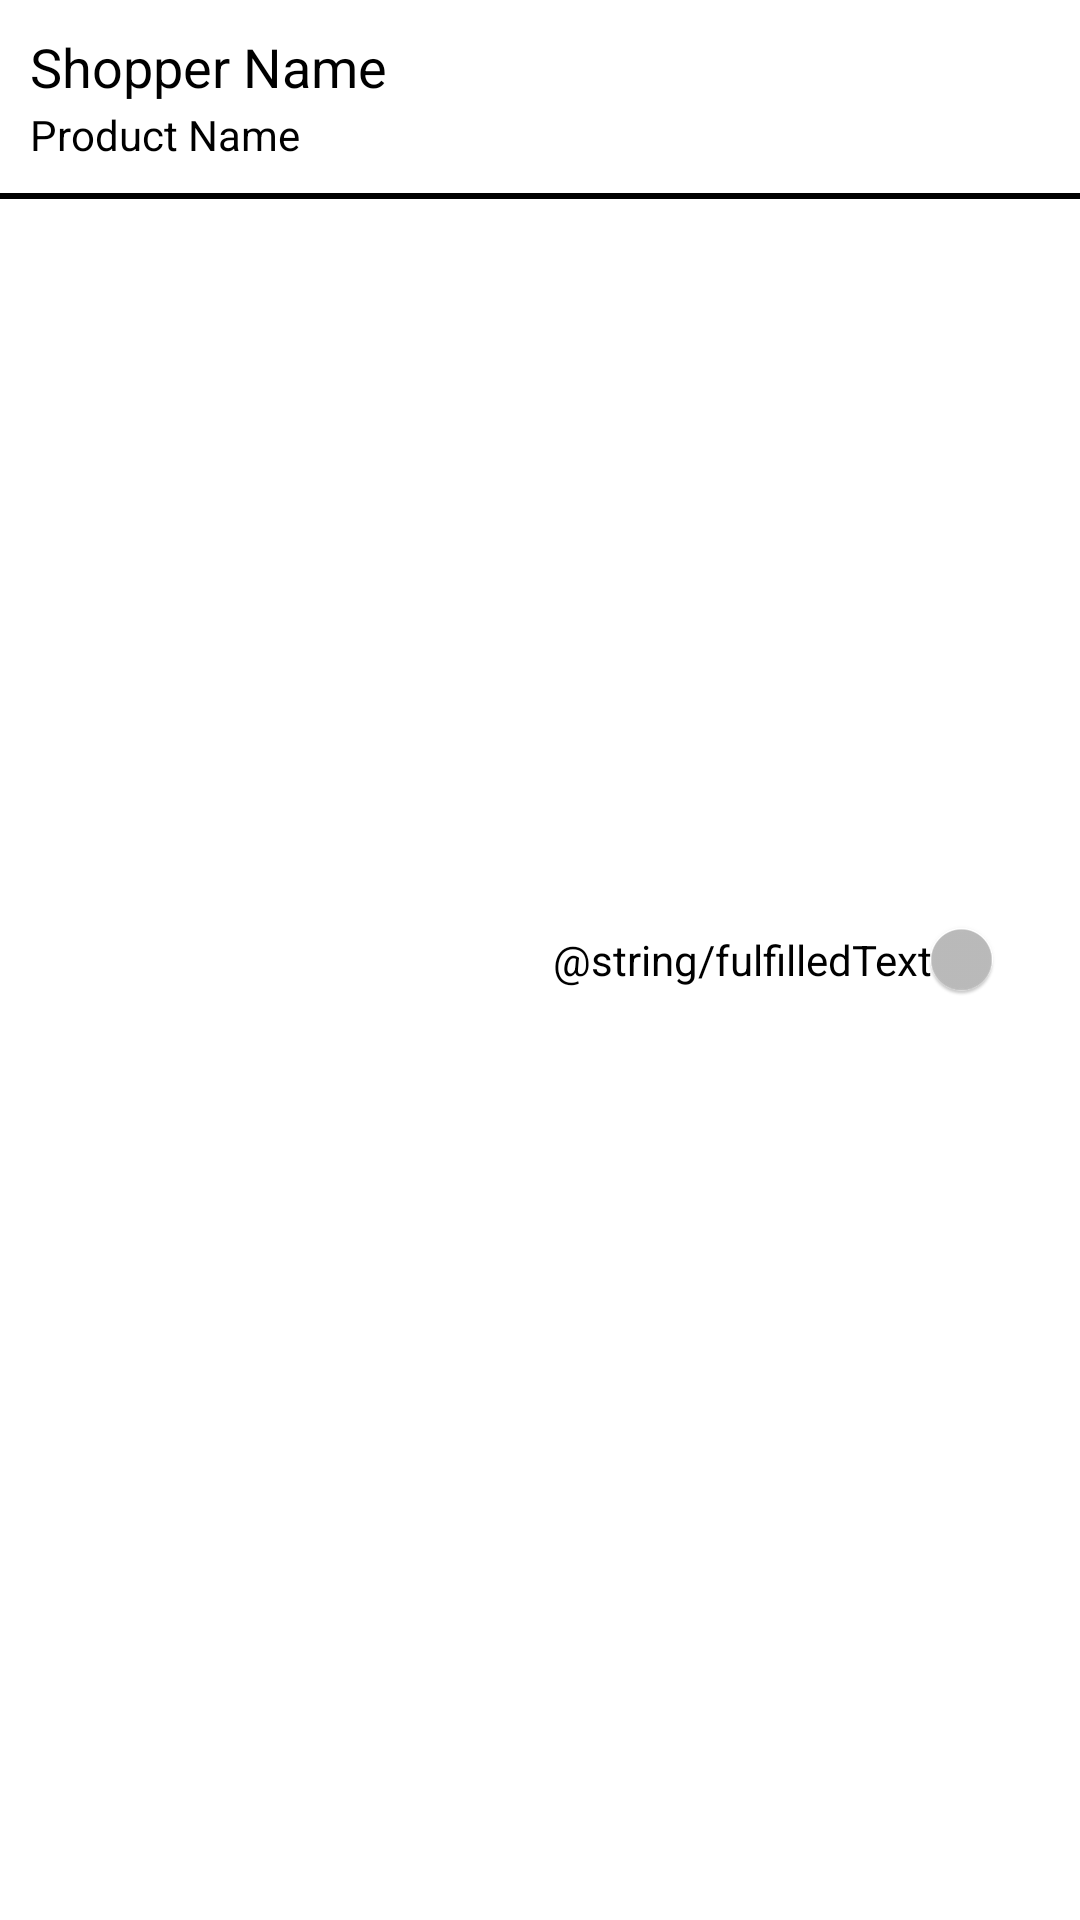

The Android layout XML behind this screen, and the referenced resources:
<!-- AndroidManifest.xml: application theme Theme.B07ProjectSelf -->
<!-- res/layout/orders_item_view.xml -->
<?xml version="1.0" encoding="utf-8"?>
<RelativeLayout xmlns:android="http://schemas.android.com/apk/res/android"
    android:layout_width="match_parent"
    android:layout_height="wrap_content">

    <TextView
        android:id="@+id/shopperName"
        android:layout_width="match_parent"
        android:layout_height="wrap_content"
        android:layout_marginLeft="10dp"
        android:layout_marginTop="10dp"
        android:layout_toStartOf="@+id/fulfilledSwitch"
        android:text="Shopper Name"
        android:textAppearance="@style/TextAppearance.AppCompat.Medium"
        android:textColor="@color/black" />

    <TextView
        android:id="@+id/productName"
        android:layout_width="match_parent"
        android:layout_height="wrap_content"
        android:layout_below="@+id/shopperName"
        android:layout_marginLeft="10dp"
        android:layout_marginTop="1dp"
        android:layout_toStartOf="@+id/fulfilledSwitch"
        android:text="Product Name"
        android:textAppearance="@style/TextAppearance.AppCompat.Small"
        android:textColor="@color/black" />

    <LinearLayout
        android:layout_width="match_parent"
        android:layout_height="2dp"
        android:layout_below="@id/productName"
        android:background="@color/black"
        android:layout_marginTop="10dp"/>

    <androidx.appcompat.widget.SwitchCompat
        android:id="@+id/fulfilledSwitch"
        android:layout_width="wrap_content"
        android:layout_height="wrap_content"
        android:layout_alignParentEnd="true"
        android:layout_centerVertical="true"
        android:layout_marginStart="10dp"
        android:layout_marginTop="10dp"
        android:layout_marginEnd="10dp"
        android:layout_marginRight="10dp"
        android:layout_marginBottom="10dp"
        android:showText='true'
        android:text="@string/fulfilledText"
        android:textAppearance="@style/TextAppearance.AppCompat.Small"
        android:textColor="@color/black"
        android:theme="@style/Theme.AppCompat" />


</RelativeLayout>
<!-- resources referenced by this layout -->
<resources>
  <color name="black">#FF000000</color>
  <style name="Theme.B07ProjectSelf" parent="Theme.MaterialComponents.DayNight.DarkActionBar">
          
          <item name="colorPrimary">@color/purple_500</item>
          <item name="colorPrimaryVariant">@color/purple_700</item>
          <item name="colorOnPrimary">@color/white</item>
          
          <item name="colorSecondary">@color/teal_200</item>
          <item name="colorSecondaryVariant">@color/teal_700</item>
          <item name="colorOnSecondary">@color/black</item>
          
          <item name="android:statusBarColor">?attr/colorPrimaryVariant</item>
          
      </style>
  <color name="white">#FFFFFFFF</color>
  <!-- not gathered from this repository: default colours our renderer supplied (Android Studio template values) -->
  <color name="purple_500">#FF6200EE</color>
  <color name="purple_700">#FF3700B3</color>
  <color name="teal_200">#FF03DAC5</color>
  <color name="teal_700">#FF018786</color>
</resources>
